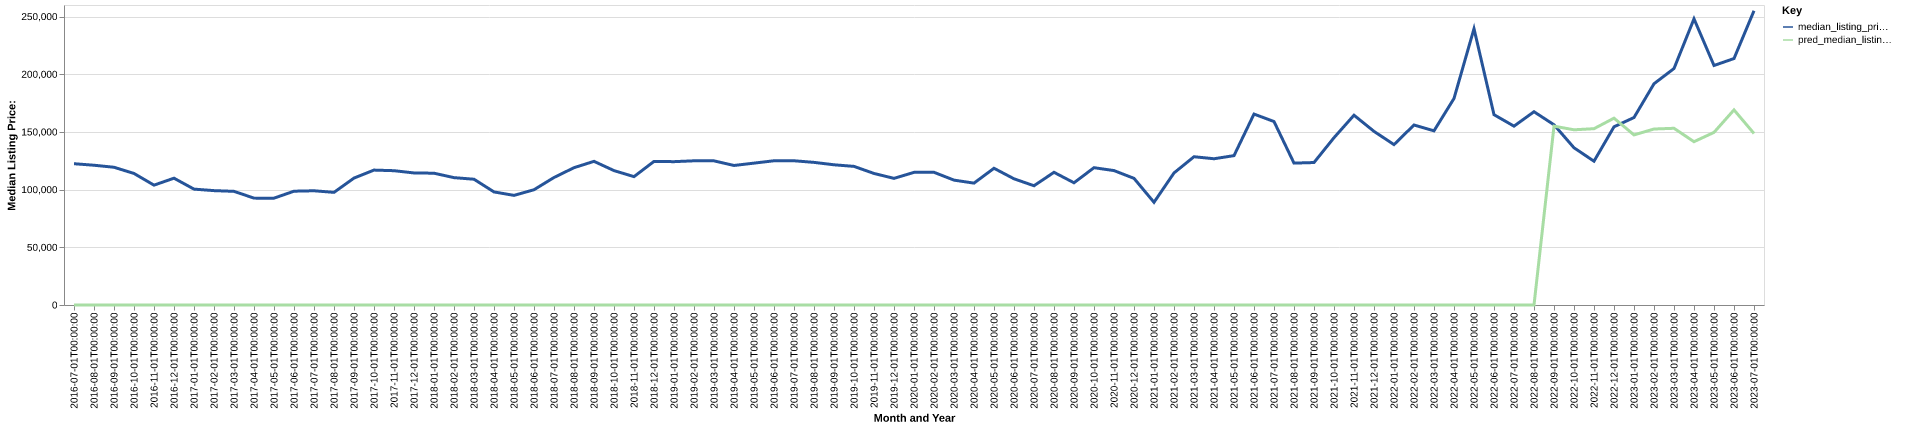

The data file committed next to this chart (first rows):
date, time_idx, median_listing_price, thirty_year_interest_rate_five, month, county_name, active_listing_count, median_days_on_market, pred_median_listing_price, month_year
2016-07-01, 0, 122450, 3.72, 7, mason, wv, 108.0, 96.0, 0, Jul-2016
2016-08-01, 1, 121125, 3.73, 8, mason, wv, 116.0, 111.0, 0, Aug-2016
2016-09-01, 2, 119375, 3.66, 9, mason, wv, 121.0, 101.0, 0, Sep-2016
2016-10-01, 3, 114000, 3.64, 10, mason, wv, 120.0, 103.0, 0, Oct-2016
2016-11-01, 4, 103875, 3.66, 11, mason, wv, 118.0, 115.0, 0, Nov-2016
2016-12-01, 5, 109900, 3.48, 12, mason, wv, 112.0, 138.0, 0, Dec-2016
2017-01-01, 6, 100425, 3.45, 1, mason, wv, 109.0, 154.0, 0, Jan-2017
2017-02-01, 7, 99125, 3.5, 2, mason, wv, 113.0, 153.0, 0, Feb-2017
2017-03-01, 8, 98500, 3.52, 3, mason, wv, 108.0, 135.0, 0, Mar-2017
2017-04-01, 9, 92625, 4.03, 4, mason, wv, 109.0, 89.0, 0, Apr-2017
2017-05-01, 10, 92594, 4.32, 5, mason, wv, 105.0, 98.0, 0, May-2017
2017-06-01, 11, 98625, 4.2, 6, mason, wv, 104.0, 94.0, 0, Jun-2017
2017-07-01, 12, 99000, 4.19, 7, mason, wv, 103.0, 88.0, 0, Jul-2017
2017-08-01, 13, 97625, 4.3, 8, mason, wv, 107.0, 74.0, 0, Aug-2017
2017-09-01, 14, 110000, 4.1, 9, mason, wv, 115.0, 68.0, 0, Sep-2017
2017-10-01, 15, 116925, 4.05, 10, mason, wv, 118.0, 86.0, 0, Oct-2017
2017-11-01, 16, 116400, 3.94, 11, mason, wv, 119.0, 95.0, 0, Nov-2017
2017-12-01, 17, 114450, 4.03, 12, mason, wv, 109.0, 115.0, 0, Dec-2017
2018-01-01, 18, 114225, 3.93, 1, mason, wv, 99.0, 130.0, 0, Jan-2018
2018-02-01, 19, 110375, 3.83, 2, mason, wv, 98.0, 141.0, 0, Feb-2018
2018-03-01, 20, 109000, 3.94, 3, mason, wv, 95.0, 129.0, 0, Mar-2018
2018-04-01, 21, 98000, 3.95, 4, mason, wv, 94.0, 91.0, 0, Apr-2018
2018-05-01, 22, 95000, 3.99, 5, mason, wv, 93.0, 86.0, 0, May-2018
2018-06-01, 23, 99900, 4.15, 6, mason, wv, 95.0, 99.0, 0, Jun-2018
2018-07-01, 24, 110500, 4.4, 7, mason, wv, 101.0, 78.0, 0, Jul-2018
2018-08-01, 25, 119000, 4.46, 8, mason, wv, 106.0, 78.0, 0, Aug-2018
2018-09-01, 26, 124500, 4.58, 9, mason, wv, 104.0, 78.0, 0, Sep-2018
2018-10-01, 27, 116475, 4.66, 10, mason, wv, 107.0, 90.0, 0, Oct-2018
2018-11-01, 28, 111250, 4.62, 11, mason, wv, 110.0, 99.0, 0, Nov-2018
2018-12-01, 29, 124450, 4.54, 12, mason, wv, 106.0, 97.0, 0, Dec-2018
2019-01-01, 30, 124225, 4.6, 1, mason, wv, 97.0, 115.0, 0, Jan-2019
2019-02-01, 31, 124975, 4.72, 2, mason, wv, 99.0, 123.0, 0, Feb-2019
2019-03-01, 32, 124929, 4.9, 3, mason, wv, 102.0, 122.0, 0, Mar-2019
2019-04-01, 33, 120929, 4.94, 4, mason, wv, 103.0, 105.0, 0, Apr-2019
2019-05-01, 34, 122950, 4.75, 5, mason, wv, 103.0, 79.0, 0, May-2019
2019-06-01, 35, 125000, 4.51, 6, mason, wv, 104.0, 83.0, 0, Jun-2019
2019-07-01, 36, 125000, 4.41, 7, mason, wv, 89.0, 102.0, 0, Jul-2019
2019-08-01, 37, 123609, 4.41, 8, mason, wv, 91.0, 95.0, 0, Aug-2019
2019-09-01, 38, 121523, 4.2, 9, mason, wv, 87.0, 89.0, 0, Sep-2019
2019-10-01, 39, 120132, 4.14, 10, mason, wv, 85.0, 86.0, 0, Oct-2019
2019-11-01, 40, 114000, 3.84, 11, mason, wv, 89.0, 86.0, 0, Nov-2019
2019-12-01, 41, 109750, 3.81, 12, mason, wv, 84.0, 84.0, 0, Dec-2019
2020-01-01, 42, 114950, 3.75, 1, mason, wv, 74.0, 90.0, 0, Jan-2020
2020-02-01, 43, 115000, 3.73, 2, mason, wv, 77.0, 82.0, 0, Feb-2020
2020-03-01, 44, 108225, 3.78, 3, mason, wv, 79.0, 62.0, 0, Mar-2020
2020-04-01, 45, 105625, 3.75, 4, mason, wv, 80.0, 81.0, 0, Apr-2020
2020-05-01, 46, 118500, 3.74, 5, mason, wv, 71.0, 96.0, 0, May-2020
2020-06-01, 47, 109375, 3.72, 6, mason, wv, 71.0, 110.0, 0, Jun-2020
2020-07-01, 48, 103350, 3.49, 7, mason, wv, 75.0, 106.0, 0, Jul-2020
2020-08-01, 49, 115000, 3.65, 8, mason, wv, 70.0, 122.0, 0, Aug-2020
2020-09-01, 50, 105925, 3.33, 9, mason, wv, 56.0, 104.0, 0, Sep-2020
2020-10-01, 51, 119000, 3.28, 10, mason, wv, 55.0, 96.0, 0, Oct-2020
2020-11-01, 52, 116500, 3.21, 11, mason, wv, 43.0, 107.0, 0, Nov-2020
2020-12-01, 53, 109750, 3.07, 12, mason, wv, 47.0, 94.0, 0, Dec-2020
2021-01-01, 54, 89000, 2.99, 1, mason, wv, 42.0, 101.0, 0, Jan-2021
2021-02-01, 55, 114450, 2.93, 2, mason, wv, 29.0, 107.0, 0, Feb-2021
2021-03-01, 56, 128500, 2.88, 3, mason, wv, 31.0, 112.0, 0, Mar-2021
2021-04-01, 57, 126750, 2.84, 4, mason, wv, 31.0, 108.0, 0, Apr-2021
2021-05-01, 58, 129450, 2.71, 5, mason, wv, 29.0, 55.0, 0, May-2021
2021-06-01, 59, 165475, 2.79, 6, mason, wv, 25.0, 69.0, 0, Jun-2021
... 25 more rows
